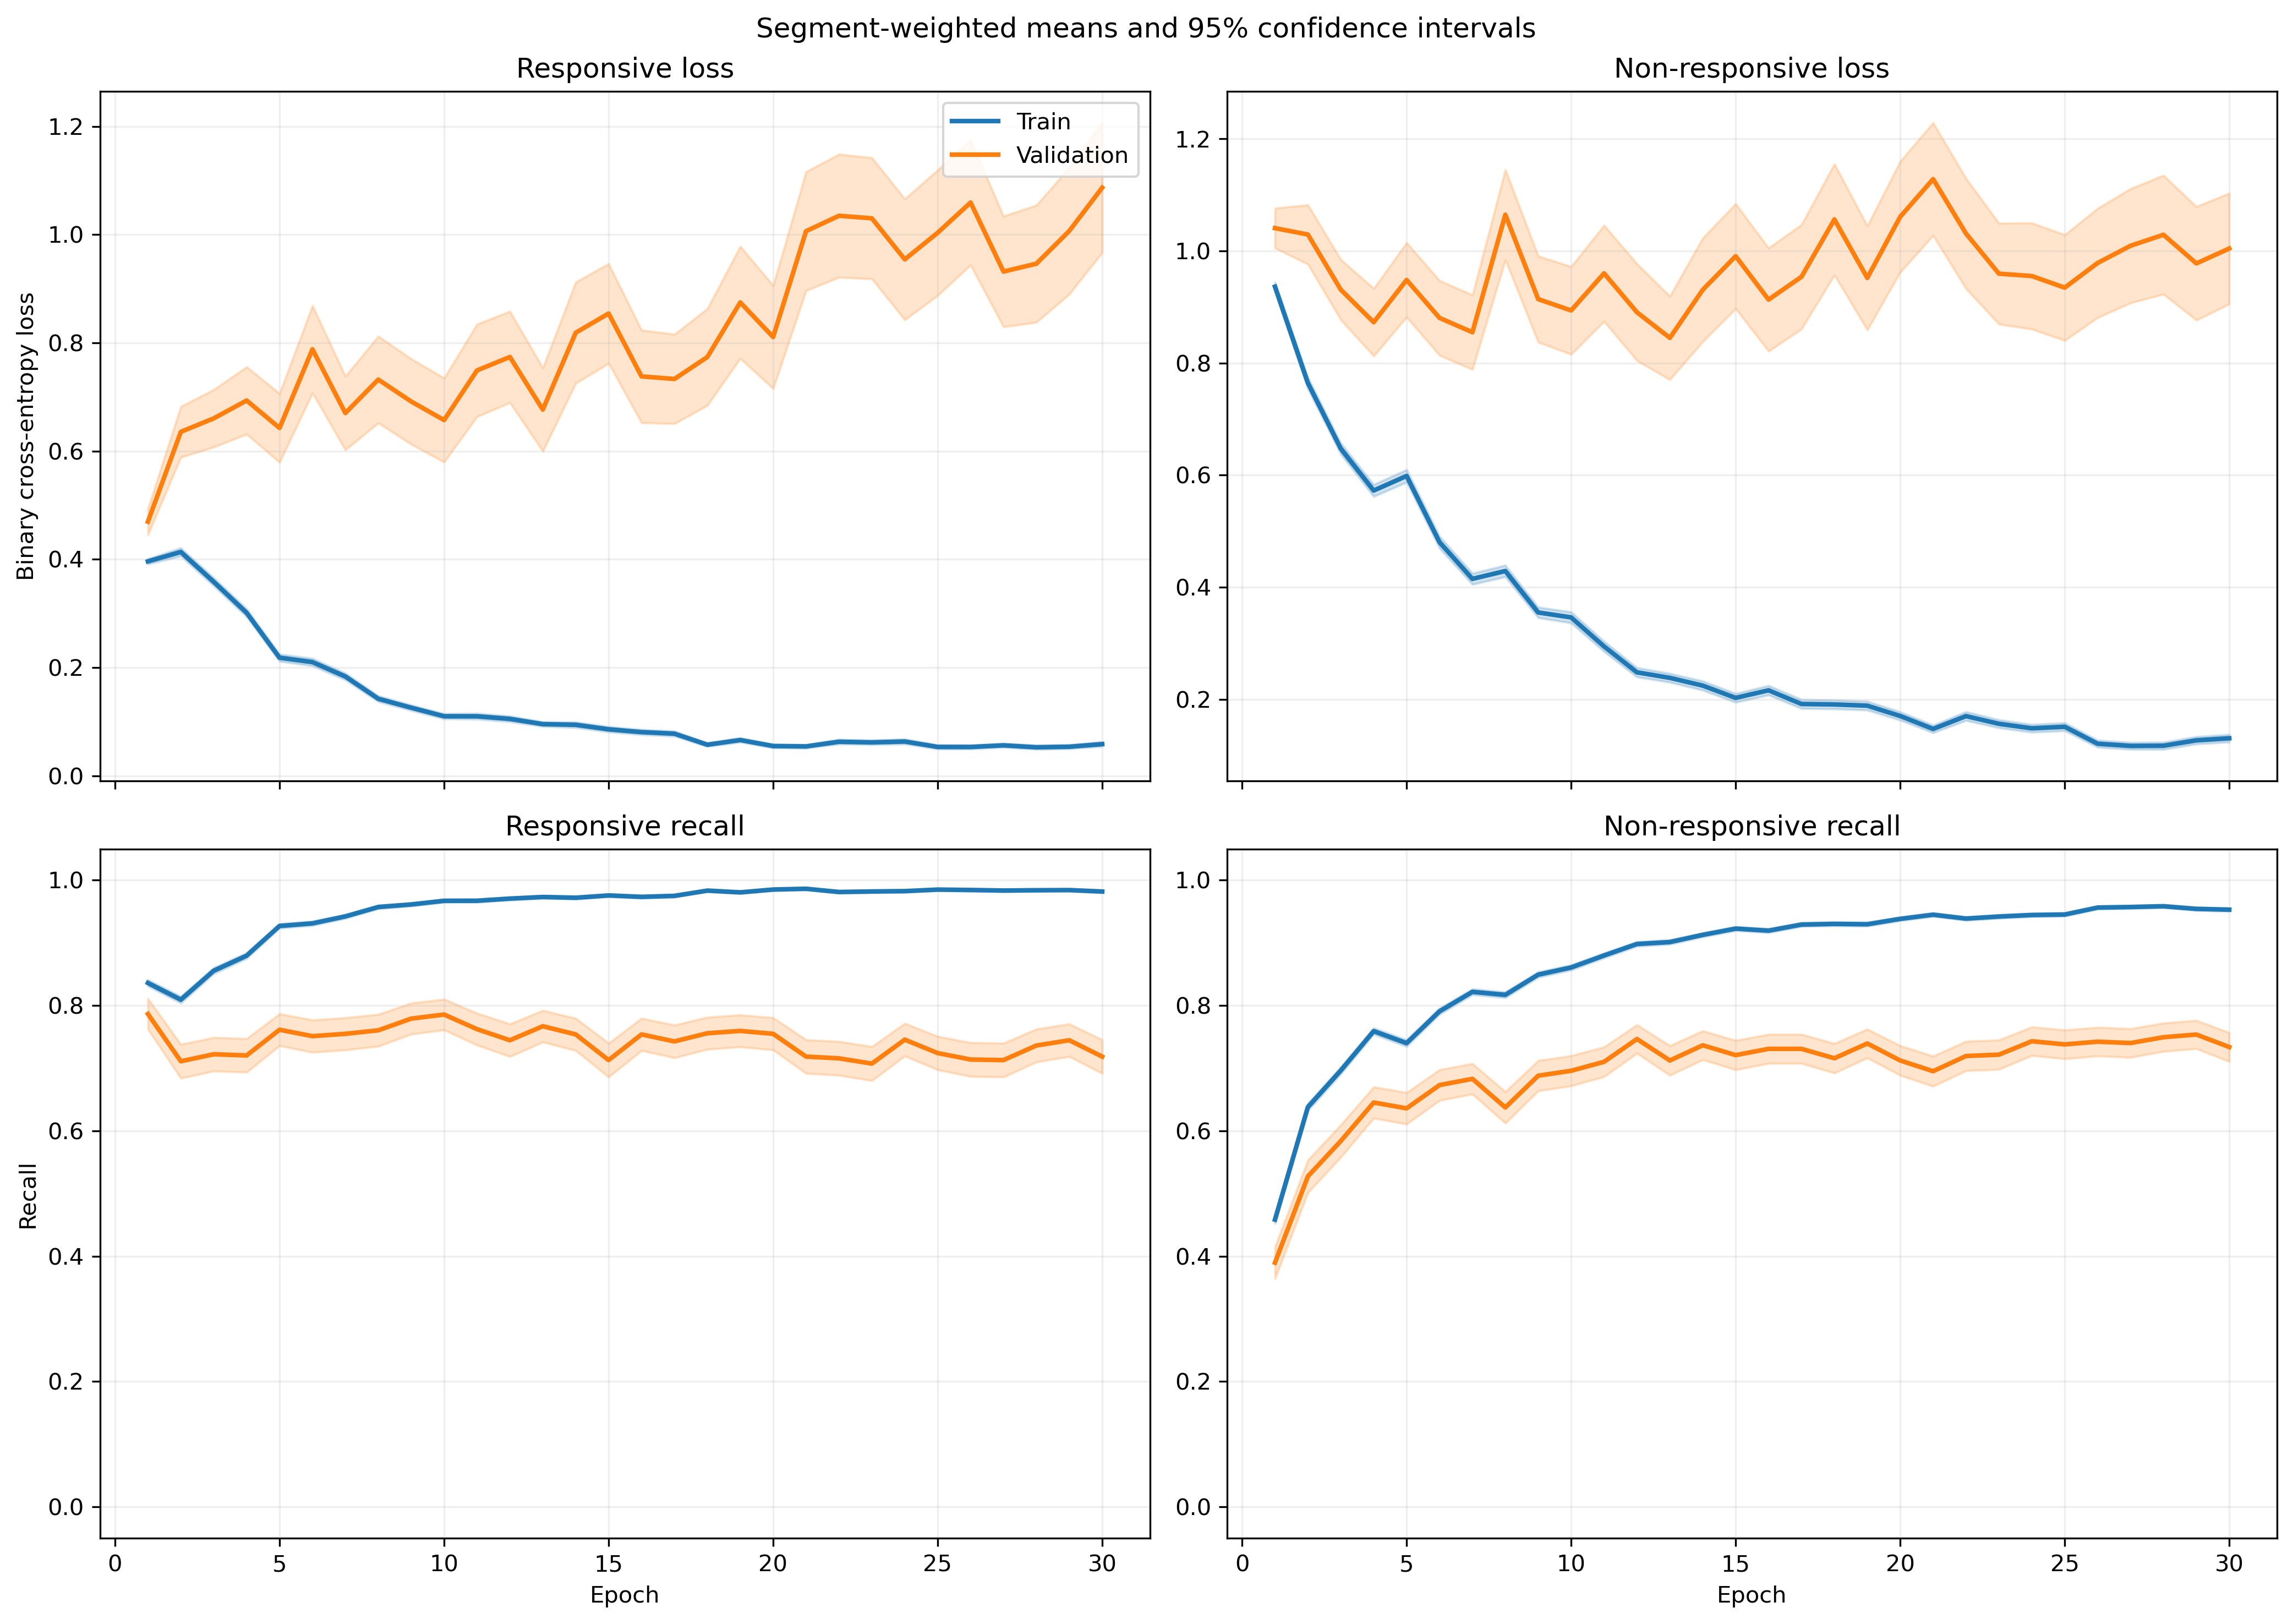

The data file committed next to this chart (first rows):
fold, epoch, split, r_loss, r_loss_count, r_loss_sum, r_loss_sum_sq, r_recall, r_recall_count, r_recall_sum, r_recall_sum_sq, nr_loss, nr_loss_count, nr_loss_sum, nr_loss_sum_sq, nr_recall, nr_recall_count, nr_recall_sum, nr_recall_sum_sq
1, 1, train, 0.3994, 1063, 424.6, 315.3, 0.8156, 1063, 867.0, 867.0, 0.9459, 1401, 1325, 1940, 0.4811, 1401, 674.0, 674.0
1, 1, validation, 0.1581, 10, 1.581, 0.4689, 1.0, 10, 10.0, 10.0, , 0, 0.0, 0.0, , 0, 0.0, 0.0
1, 2, train, 0.4, 1063, 425.2, 457.7, 0.8053, 1063, 856.0, 856.0, 0.7988, 1401, 1119, 1970, 0.6345, 1401, 889.0, 889.0
1, 2, validation, 0.1251, 10, 1.251, 0.34, 1.0, 10, 10.0, 10.0, , 0, 0.0, 0.0, , 0, 0.0, 0.0
1, 3, train, 0.3397, 1063, 361.1, 429.1, 0.8645, 1063, 919.0, 919.0, 0.6057, 1401, 848.6, 1544, 0.7359, 1401, 1031, 1031
1, 3, validation, 0.08671, 10, 0.8671, 0.1427, 1.0, 10, 10.0, 10.0, , 0, 0.0, 0.0, , 0, 0.0, 0.0
1, 4, train, 0.2812, 1063, 298.9, 380.2, 0.8899, 1063, 946.0, 946.0, 0.5989, 1401, 839.1, 1700, 0.7509, 1401, 1052, 1052
1, 4, validation, 0.1629, 10, 1.629, 1.075, 0.9, 10, 9.0, 9.0, , 0, 0.0, 0.0, , 0, 0.0, 0.0
1, 5, train, 0.2126, 1063, 226, 309.7, 0.9341, 1063, 993.0, 993.0, 0.6172, 1401, 864.7, 1776, 0.7302, 1401, 1023, 1023
1, 5, validation, 0.08167, 10, 0.8167, 0.2076, 1.0, 10, 10.0, 10.0, , 0, 0.0, 0.0, , 0, 0.0, 0.0
1, 6, train, 0.2532, 1063, 269.1, 412.6, 0.9229, 1063, 981.0, 981.0, 0.3655, 1401, 512.1, 980.7, 0.8401, 1401, 1177, 1177
1, 6, validation, 0.146, 10, 1.46, 0.8391, 0.9, 10, 9.0, 9.0, , 0, 0.0, 0.0, , 0, 0.0, 0.0
1, 7, train, 0.1944, 1063, 206.7, 371.2, 0.9341, 1063, 993.0, 993.0, 0.3964, 1401, 555.3, 1234, 0.8237, 1401, 1154, 1154
1, 7, validation, 0.06787, 10, 0.6787, 0.1583, 1.0, 10, 10.0, 10.0, , 0, 0.0, 0.0, , 0, 0.0, 0.0
1, 8, train, 0.195, 1063, 207.2, 272.3, 0.9351, 1063, 994.0, 994.0, 0.2823, 1401, 395.5, 673.4, 0.8737, 1401, 1224, 1224
1, 8, validation, 0.04997, 10, 0.4997, 0.07696, 1.0, 10, 10.0, 10.0, , 0, 0.0, 0.0, , 0, 0.0, 0.0
1, 9, train, 0.08816, 1063, 93.71, 78.92, 0.9755, 1063, 1037, 1037, 0.3663, 1401, 513.2, 1074, 0.8423, 1401, 1180, 1180
1, 9, validation, 0.0276, 10, 0.276, 0.0176, 1.0, 10, 10.0, 10.0, , 0, 0.0, 0.0, , 0, 0.0, 0.0
1, 10, train, 0.06879, 1063, 73.13, 75.12, 0.9802, 1063, 1042, 1042, 0.4676, 1401, 655.1, 1720, 0.8208, 1401, 1150, 1150
1, 10, validation, 0.01479, 10, 0.1479, 0.00502, 1.0, 10, 10.0, 10.0, , 0, 0.0, 0.0, , 0, 0.0, 0.0
1, 11, train, 0.1324, 1063, 140.8, 257.8, 0.9605, 1063, 1021, 1021, 0.2225, 1401, 311.7, 633.5, 0.9065, 1401, 1270, 1270
1, 11, validation, 0.01997, 10, 0.1997, 0.01469, 1.0, 10, 10.0, 10.0, , 0, 0.0, 0.0, , 0, 0.0, 0.0
1, 12, train, 0.1895, 1063, 201.5, 369.8, 0.9454, 1063, 1005, 1005, 0.1802, 1401, 252.5, 442.5, 0.9265, 1401, 1298, 1298
1, 12, validation, 0.02202, 10, 0.2202, 0.01194, 1.0, 10, 10.0, 10.0, , 0, 0.0, 0.0, , 0, 0.0, 0.0
1, 13, train, 0.06066, 1063, 64.49, 86.55, 0.9915, 1063, 1054, 1054, 0.281, 1401, 393.7, 811.6, 0.8822, 1401, 1236, 1236
1, 13, validation, 0.01173, 10, 0.1173, 0.002233, 1.0, 10, 10.0, 10.0, , 0, 0.0, 0.0, , 0, 0.0, 0.0
1, 14, train, 0.1105, 1063, 117.5, 220.2, 0.969, 1063, 1030, 1030, 0.139, 1401, 194.7, 381.7, 0.9422, 1401, 1320, 1320
1, 14, validation, 0.01644, 10, 0.1644, 0.007346, 1.0, 10, 10.0, 10.0, , 0, 0.0, 0.0, , 0, 0.0, 0.0
1, 15, train, 0.1126, 1063, 119.7, 324.1, 0.9746, 1063, 1036, 1036, 0.1763, 1401, 247.1, 500.7, 0.9258, 1401, 1297, 1297
1, 15, validation, 0.0108, 10, 0.108, 0.001712, 1.0, 10, 10.0, 10.0, , 0, 0.0, 0.0, , 0, 0.0, 0.0
1, 16, train, 0.04511, 1063, 47.95, 27.69, 0.9897, 1063, 1052, 1052, 0.235, 1401, 329.3, 704, 0.9129, 1401, 1279, 1279
1, 16, validation, 0.03976, 10, 0.3976, 0.06499, 1.0, 10, 10.0, 10.0, , 0, 0.0, 0.0, , 0, 0.0, 0.0
1, 17, train, 0.04212, 1063, 44.78, 55.1, 0.9897, 1063, 1052, 1052, 0.1921, 1401, 269.1, 661.8, 0.9251, 1401, 1296, 1296
1, 17, validation, 0.003742, 10, 0.03742, 0.0003214, 1.0, 10, 10.0, 10.0, , 0, 0.0, 0.0, , 0, 0.0, 0.0
1, 18, train, 0.05496, 1063, 58.42, 69.9, 0.9831, 1063, 1045, 1045, 0.1457, 1401, 204.1, 459.4, 0.9458, 1401, 1325, 1325
1, 18, validation, 0.005097, 10, 0.05097, 0.0009078, 1.0, 10, 10.0, 10.0, , 0, 0.0, 0.0, , 0, 0.0, 0.0
1, 19, train, 0.0739, 1063, 78.55, 89.38, 0.9802, 1063, 1042, 1042, 0.1119, 1401, 156.8, 351.4, 0.9607, 1401, 1346, 1346
1, 19, validation, 0.01534, 10, 0.1534, 0.00509, 1.0, 10, 10.0, 10.0, , 0, 0.0, 0.0, , 0, 0.0, 0.0
1, 20, train, 0.05745, 1063, 61.06, 82.07, 0.9849, 1063, 1047, 1047, 0.2372, 1401, 332.3, 629.9, 0.9036, 1401, 1266, 1266
1, 20, validation, 0.01725, 10, 0.1725, 0.01849, 1.0, 10, 10.0, 10.0, , 0, 0.0, 0.0, , 0, 0.0, 0.0
1, 21, train, 0.07427, 1063, 78.94, 130.8, 0.9765, 1063, 1038, 1038, 0.1246, 1401, 174.5, 332.1, 0.9515, 1401, 1333, 1333
1, 21, validation, 0.004508, 10, 0.04508, 0.0002868, 1.0, 10, 10.0, 10.0, , 0, 0.0, 0.0, , 0, 0.0, 0.0
1, 22, train, 0.03989, 1063, 42.4, 74.21, 0.9915, 1063, 1054, 1054, 0.1096, 1401, 153.5, 368.4, 0.9622, 1401, 1348, 1348
1, 22, validation, 0.005638, 10, 0.05638, 0.0008019, 1.0, 10, 10.0, 10.0, , 0, 0.0, 0.0, , 0, 0.0, 0.0
1, 23, train, 0.08392, 1063, 89.21, 137.6, 0.9699, 1063, 1031, 1031, 0.3436, 1401, 481.4, 1588, 0.8801, 1401, 1233, 1233
1, 23, validation, 0.01771, 10, 0.1771, 0.02582, 1.0, 10, 10.0, 10.0, , 0, 0.0, 0.0, , 0, 0.0, 0.0
1, 24, train, 0.05902, 1063, 62.73, 79.85, 0.9812, 1063, 1043, 1043, 0.1696, 1401, 237.6, 607.2, 0.9372, 1401, 1313, 1313
1, 24, validation, 0.004424, 10, 0.04424, 0.0002519, 1.0, 10, 10.0, 10.0, , 0, 0.0, 0.0, , 0, 0.0, 0.0
1, 25, train, 0.0252, 1063, 26.79, 19.96, 0.9953, 1063, 1058, 1058, 0.1639, 1401, 229.6, 434.6, 0.9372, 1401, 1313, 1313
1, 25, validation, 0.003489, 10, 0.03489, 0.0001997, 1.0, 10, 10.0, 10.0, , 0, 0.0, 0.0, , 0, 0.0, 0.0
1, 26, train, 0.07394, 1063, 78.6, 115.6, 0.9737, 1063, 1035, 1035, 0.1107, 1401, 155, 382.6, 0.9593, 1401, 1344, 1344
1, 26, validation, 0.009712, 10, 0.09712, 0.003624, 1.0, 10, 10.0, 10.0, , 0, 0.0, 0.0, , 0, 0.0, 0.0
1, 27, train, 0.089, 1063, 94.6, 215.5, 0.9727, 1063, 1034, 1034, 0.06774, 1401, 94.9, 226, 0.9764, 1401, 1368, 1368
1, 27, validation, 0.01149, 10, 0.1149, 0.00333, 1.0, 10, 10.0, 10.0, , 0, 0.0, 0.0, , 0, 0.0, 0.0
1, 28, train, 0.07186, 1063, 76.38, 151, 0.9746, 1063, 1036, 1036, 0.05913, 1401, 82.84, 204, 0.9807, 1401, 1374, 1374
1, 28, validation, 0.008597, 10, 0.08597, 0.001228, 1.0, 10, 10.0, 10.0, , 0, 0.0, 0.0, , 0, 0.0, 0.0
1, 29, train, 0.06644, 1063, 70.62, 64.26, 0.9784, 1063, 1040, 1040, 0.2298, 1401, 322, 784.6, 0.9201, 1401, 1289, 1289
1, 29, validation, 0.0228, 10, 0.228, 0.01338, 1.0, 10, 10.0, 10.0, , 0, 0.0, 0.0, , 0, 0.0, 0.0
1, 30, train, 0.09519, 1063, 101.2, 168, 0.9643, 1063, 1025, 1025, 0.1252, 1401, 175.4, 405.3, 0.9543, 1401, 1337, 1337
1, 30, validation, 0.02767, 10, 0.2767, 0.02659, 1.0, 10, 10.0, 10.0, , 0, 0.0, 0.0, , 0, 0.0, 0.0
... 1,140 more rows
